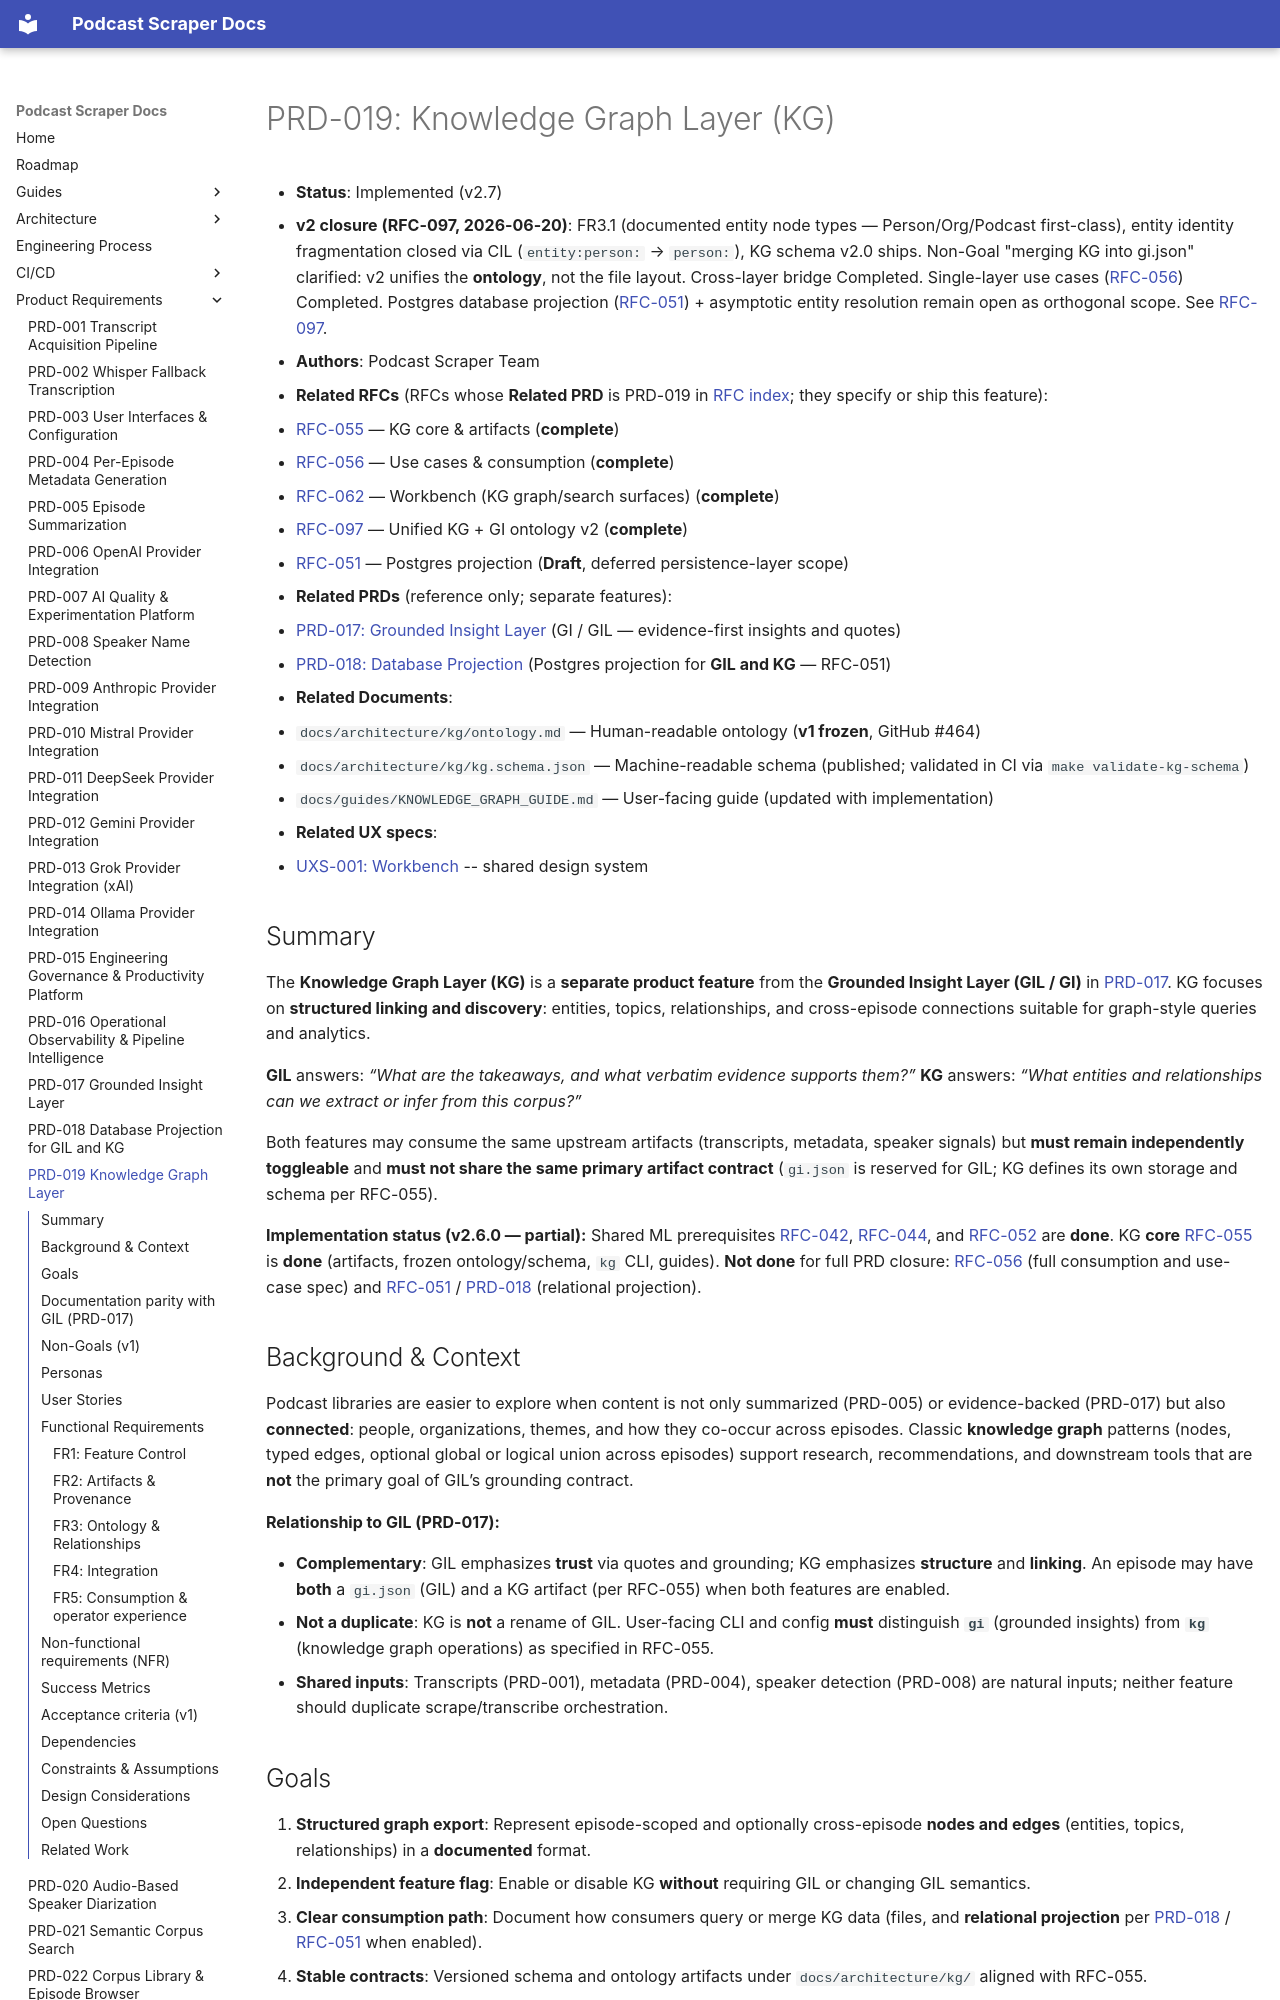

repository: chipi/podcast_scraper · page: prd/PRD-019-knowledge-graph-layer/index.html · generator: mkdocs

# PRD-019: Knowledge Graph Layer (KG)

- **Status**: Implemented (v2.7)
- **v2 closure (RFC-097, 2026-06-20)**: FR3.1 (documented entity node types — Person/Org/Podcast first-class), entity identity fragmentation closed via CIL (`entity:person:` → `person:`), KG schema v2.0 ships. Non-Goal "merging KG into gi.json" clarified: v2 unifies the **ontology**, not the file layout. Cross-layer bridge Completed. Single-layer use cases ([RFC-056](../rfc/RFC-056-knowledge-graph-layer-use-cases.md)) Completed. Postgres database projection ([RFC-051](../rfc/RFC-051-database-projection-gil-kg.md)) + asymptotic entity resolution remain open as orthogonal scope. See [RFC-097](../rfc/RFC-097-unified-kg-gi-ontology-v2.md).
- **Authors**: Podcast Scraper Team
- **Related RFCs** (RFCs whose **Related PRD** is PRD-019 in [RFC index](../rfc/index.md); they specify or ship this feature):
  - [RFC-055](../rfc/RFC-055-knowledge-graph-layer-core.md) — KG core & artifacts (**complete**)
  - [RFC-056](../rfc/RFC-056-knowledge-graph-layer-use-cases.md) — Use cases & consumption (**complete**)
  - [RFC-062](../rfc/RFC-062-gi-kg-viewer-v2.md) — Workbench (KG graph/search surfaces) (**complete**)
  - [RFC-097](../rfc/RFC-097-unified-kg-gi-ontology-v2.md) — Unified KG + GI ontology v2 (**complete**)
  - [RFC-051](../rfc/RFC-051-database-projection-gil-kg.md) — Postgres projection (**Draft**, deferred persistence-layer scope)
- **Related PRDs** (reference only; separate features):
  - [PRD-017: Grounded Insight Layer](PRD-017-grounded-insight-layer.md) (GI / GIL — evidence-first insights and quotes)
  - [PRD-018: Database Projection](PRD-018-database-projection-gil-kg.md) (Postgres projection for **GIL and KG** — RFC-051)
- **Related Documents**:
  - `docs/architecture/kg/ontology.md` — Human-readable ontology (**v1 frozen**, GitHub #464)
  - `docs/architecture/kg/kg.schema.json` — Machine-readable schema (published; validated in CI via `make validate-kg-schema`)
  - `docs/guides/KNOWLEDGE_GRAPH_GUIDE.md` — User-facing guide (updated with implementation)
- **Related UX specs**:
  - [UXS-001: Workbench](../uxs/UXS-001-workbench.md) -- shared design system

## Summary

The **Knowledge Graph Layer (KG)** is a **separate product feature** from the **Grounded Insight Layer (GIL / GI)** in [PRD-017](PRD-017-grounded-insight-layer.md). KG focuses on **structured linking and discovery**: entities, topics, relationships, and cross-episode connections suitable for graph-style queries and analytics.

**GIL** answers: *“What are the takeaways, and what verbatim evidence supports them?”*
**KG** answers: *“What entities and relationships can we extract or infer from this corpus?”*

Both features may consume the same upstream artifacts (transcripts, metadata, speaker signals) but **must remain independently toggleable** and **must not share the same primary artifact contract** (`gi.json` is reserved for GIL; KG defines its own storage and schema per RFC-055).

**Implementation status (v2.6.0 — partial):** Shared ML prerequisites
[RFC-042](../rfc/RFC-042-hybrid-summarization-pipeline.md),
[RFC-044](../rfc/RFC-044-model-registry.md), and
[RFC-052](../rfc/RFC-052-locally-hosted-llm-models-with-prompts.md) are **done**. KG **core**
[RFC-055](../rfc/RFC-055-knowledge-graph-layer-core.md) is **done** (artifacts, frozen ontology/schema,
`kg` CLI, guides). **Not done** for full PRD closure:
[RFC-056](../rfc/RFC-056-knowledge-graph-layer-use-cases.md) (full consumption and use-case spec)
and [RFC-051](../rfc/RFC-051-database-projection-gil-kg.md) / [PRD-018](PRD-018-database-projection-gil-kg.md)
(relational projection).
